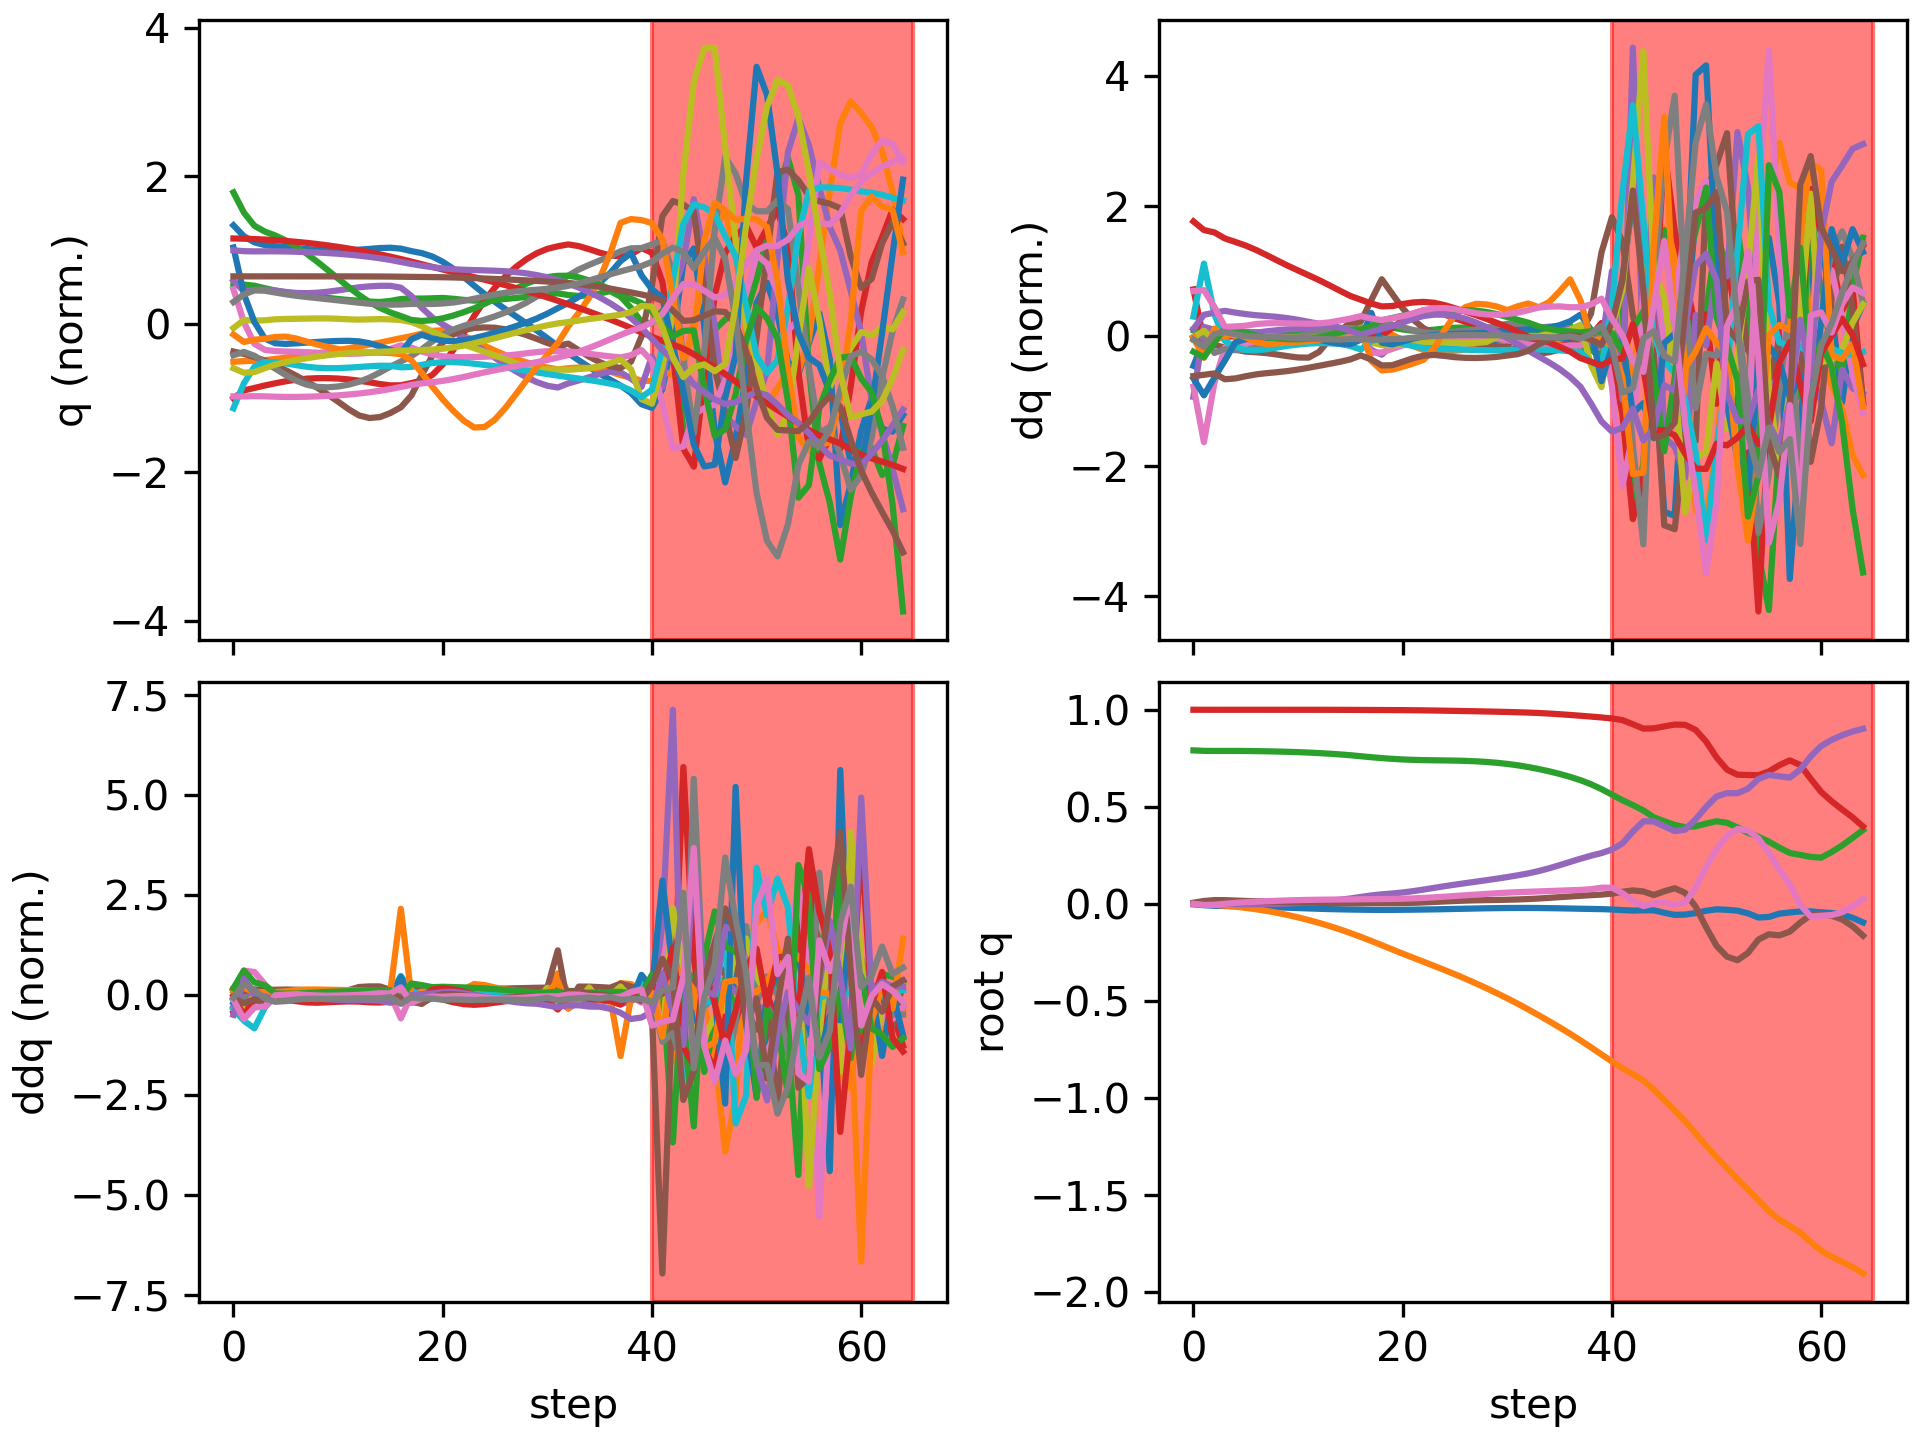

Values plotted in this chart, from the file beside it:
floating_base_joint_x, floating_base_joint_y, floating_base_joint_z, floating_base_joint_qw, floating_base_joint_qx, floating_base_joint_qy, floating_base_joint_qz, left_hip_pitch_joint_q, left_hip_roll_joint_q, left_hip_yaw_joint_q, left_knee_joint_q, left_ankle_pitch_joint_q, left_ankle_roll_joint_q, right_hip_pitch_joint_q, right_hip_roll_joint_q, right_hip_yaw_joint_q, right_knee_joint_q, right_ankle_pitch_joint_q, right_ankle_roll_joint_q, floating_base_joint_vx, floating_base_joint_vy, floating_base_joint_vz, floating_base_joint_wx, floating_base_joint_wy
-0.002742, -0.0003079, 0.7906, 1, -0.0001794, 0.005811, 0.0001616, -0.05768, 0.0004201, -0.003115, 0.1258, -0.0762, 8.4782874088613e-06, -0.05747, 0.001816, 0.002857, 0.1256, -0.07616, -8.819334430303563e-05, -0.162, -0.02755, -0.2089, -0.0295, 0.675
-0.007211, -0.001995, 0.7882, 0.9999, -0.0002522, 0.01463, -0.005833, -0.09624, 0.005515, -0.006619, 0.1664, -0.1042, -0.004938, -0.206, 0.0119, 0.0254, 0.4907, -0.2609, -0.0196, -0.192, -0.1362, -0.03506, 0.02532, 0.6998
-0.01013, -0.005001, 0.7877, 0.9998, 0.0007134, 0.01927, -0.004919, -0.1177, 0.007481, -0.01187, 0.179, -0.1007, -0.01153, -0.3023, 0.0001577, 0.0236, 0.7328, -0.3706, -0.01376, -0.1122, -0.1662, -0.0103, 0.08677, 0.2764
-0.01142, -0.009194, 0.7878, 0.9998, 0.0001008, 0.01901, 0.000231, -0.1274, 0.01256, -0.02388, 0.1918, -0.09964, -0.01897, -0.33, -0.01971, 0.02454, 0.799, -0.4363, -0.0111, -0.03649, -0.2421, 0.01306, -0.1713, -0.2246
-0.0123, -0.01453, 0.7879, 0.9998, -0.001404, 0.01683, 0.005052, -0.1313, 0.0216, -0.03512, 0.2033, -0.1022, -0.0283, -0.3353, -0.03857, 0.02728, 0.8012, -0.455, -0.006507, -0.04955, -0.2866, -0.008861, -0.1349, -0.214
-0.01339, -0.02076, 0.7875, 0.9999, -0.002215, 0.01477, 0.008484, -0.1348, 0.03123, -0.04352, 0.2137, -0.1058, -0.03932, -0.3374, -0.05787, 0.02819, 0.7819, -0.4575, -0.005584, -0.06079, -0.3324, -0.02711, -0.03698, -0.1945
-0.01475, -0.02803, 0.7868, 0.9999, -0.002128, 0.01306, 0.01111, -0.1382, 0.04076, -0.05045, 0.2219, -0.1083, -0.05103, -0.3388, -0.07473, 0.02869, 0.7555, -0.4552, -0.01062, -0.07448, -0.3887, -0.04104, 0.04455, -0.1524
-0.01633, -0.03651, 0.7859, 0.9998, -0.001367, 0.01165, 0.0135, -0.1415, 0.05067, -0.05715, 0.2272, -0.1089, -0.0632, -0.3404, -0.08689, 0.02925, 0.7323, -0.4522, -0.01845, -0.08392, -0.453, -0.05068, 0.0981, -0.1345
-0.01809, -0.04631, 0.7848, 0.9998, -0.0001289, 0.01035, 0.0157, -0.1441, 0.06161, -0.06377, 0.2298, -0.1077, -0.07625, -0.3426, -0.09343, 0.02965, 0.7172, -0.4497, -0.02608, -0.09055, -0.52, -0.06147, 0.14, -0.1315
-0.01995, -0.05743, 0.7834, 0.9998, 0.001575, 0.009051, 0.01759, -0.1458, 0.07372, -0.07008, 0.2299, -0.1052, -0.09041, -0.345, -0.09475, 0.02963, 0.7112, -0.4474, -0.0325, -0.09471, -0.585, -0.07719, 0.1907, -0.1356
-0.02185, -0.06981, 0.7816, 0.9998, 0.003882, 0.007695, 0.01909, -0.1464, 0.08669, -0.07577, 0.2278, -0.1017, -0.1057, -0.3469, -0.09228, 0.02864, 0.7123, -0.4457, -0.03801, -0.09552, -0.6466, -0.09774, 0.2574, -0.1421
-0.02373, -0.08341, 0.7794, 0.9998, 0.006921, 0.006307, 0.02025, -0.1457, 0.1002, -0.08062, 0.2234, -0.09743, -0.1215, -0.3477, -0.08679, 0.02716, 0.7189, -0.4452, -0.04275, -0.09276, -0.7067, -0.1223, 0.3366, -0.1439
-0.02549, -0.09823, 0.7767, 0.9997, 0.01078, 0.004951, 0.02112, -0.1437, 0.114, -0.08463, 0.2167, -0.09364, -0.1347, -0.3466, -0.07815, 0.0264, 0.7289, -0.4474, -0.04609, -0.08487, -0.7682, -0.1463, 0.4217, -0.1382
-0.02704, -0.1143, 0.7735, 0.9996, 0.01549, 0.003776, 0.02176, -0.1409, 0.1277, -0.08826, 0.2085, -0.0912, -0.1401, -0.3427, -0.06578, 0.02705, 0.7393, -0.4548, -0.04733, -0.07311, -0.8341, -0.1664, 0.5098, -0.1112
-0.02834, -0.1318, 0.7699, 0.9995, 0.02106, 0.00299, 0.02215, -0.138, 0.1418, -0.09035, 0.1994, -0.08976, -0.1382, -0.3361, -0.04986, 0.02784, 0.747, -0.467, -0.04765, -0.05973, -0.9024, -0.1933, 0.5984, -0.06411
-0.02937, -0.1506, 0.7657, 0.9994, 0.0276, 0.002702, 0.02268, -0.1368, 0.1586, -0.08516, 0.1924, -0.08978, -0.1296, -0.3257, -0.03243, 0.02697, 0.746, -0.4811, -0.04851, -0.04639, -0.9687, -0.2345, 0.7052, -0.01693
-0.03016, -0.1705, 0.7605, 0.9991, 0.03559, 0.002867, 0.02369, -0.14, 0.175, -0.07598, 0.1929, -0.09466, -0.1175, -0.3097, -0.01695, 0.02505, 0.7234, -0.4941, -0.05149, -0.04203, -1.016, -0.2827, 0.8801, 0.0453
-0.03102, -0.1913, 0.7553, 0.9988, 0.04326, 0.003586, 0.02404, -0.1487, 0.1902, -0.07354, 0.2042, -0.116, -0.09281, -0.3196, -0.0007441, 0.01987, 0.7299, -0.4393, -0.06757, -0.0258, -1.064, -0.2424, 0.6953, -0.01429
-0.03125, -0.213, 0.7508, 0.9985, 0.04886, 0.003495, 0.02446, -0.1558, 0.2094, -0.07378, 0.2179, -0.1467, -0.04987, -0.3374, 0.01986, 0.008061, 0.7603, -0.4213, -0.1005, 0.006121, -1.1, -0.2086, 0.4392, -0.05328
-0.03107, -0.235, 0.747, 0.9983, 0.05322, 0.003512, 0.02514, -0.1677, 0.2286, -0.07236, 0.2461, -0.1718, -0.009229, -0.3509, 0.0433, -0.006314, 0.7868, -0.4352, -0.1363, 0.01895, -1.095, -0.1762, 0.449, -0.003829
-0.03066, -0.2567, 0.7439, 0.9979, 0.0585, 0.00403, 0.02626, -0.1865, 0.2341, -0.07065, 0.3003, -0.1898, 0.01861, -0.359, 0.06357, -0.02007, 0.8, -0.4449, -0.1696, 0.03171, -1.07, -0.1328, 0.6036, 0.04305
-0.03005, -0.2778, 0.7418, 0.9975, 0.0653, 0.005189, 0.02797, -0.2107, 0.2212, -0.0746, 0.3751, -0.2056, 0.03597, -0.3626, 0.07911, -0.03214, 0.8008, -0.447, -0.1995, 0.04031, -1.05, -0.08499, 0.7586, 0.1152
-0.02931, -0.2987, 0.7404, 0.9968, 0.0734, 0.007095, 0.03047, -0.2398, 0.1935, -0.08005, 0.4629, -0.2226, 0.04521, -0.3632, 0.0905, -0.04298, 0.7917, -0.4431, -0.2253, 0.0455, -1.043, -0.05032, 0.8705, 0.1941
-0.02845, -0.3197, 0.7395, 0.996, 0.08216, 0.009563, 0.03355, -0.2707, 0.1572, -0.08347, 0.552, -0.2408, 0.04959, -0.3621, 0.09971, -0.05297, 0.7761, -0.4349, -0.2434, 0.05076, -1.054, -0.03439, 0.9025, 0.2426
-0.02746, -0.3411, 0.7388, 0.9951, 0.0908, 0.01221, 0.0369, -0.3005, 0.1189, -0.08328, 0.6323, -0.2588, 0.0508, -0.3608, 0.1088, -0.06288, 0.7586, -0.4245, -0.2421, 0.05638, -1.084, -0.03423, 0.8579, 0.2475
-0.02636, -0.3632, 0.7379, 0.9942, 0.09891, 0.01465, 0.04045, -0.3282, 0.08289, -0.08011, 0.7006, -0.2768, 0.05013, -0.3589, 0.1191, -0.07341, 0.7402, -0.4131, -0.2225, 0.06003, -1.124, -0.05092, 0.8031, 0.2189
-0.0252, -0.3861, 0.7366, 0.9932, 0.1066, 0.01664, 0.04412, -0.3543, 0.0502, -0.07558, 0.7581, -0.2946, 0.04686, -0.3557, 0.131, -0.08442, 0.7202, -0.4005, -0.1919, 0.06106, -1.166, -0.08336, 0.7735, 0.17
-0.02404, -0.4099, 0.7344, 0.9921, 0.1142, 0.0181, 0.04777, -0.3793, 0.02121, -0.07068, 0.8065, -0.3116, 0.04153, -0.3511, 0.1447, -0.09516, 0.6982, -0.3873, -0.1562, 0.05857, -1.211, -0.1298, 0.7686, 0.1202
-0.02298, -0.4347, 0.7311, 0.991, 0.1218, 0.01916, 0.05126, -0.4041, -0.003783, -0.06565, 0.8465, -0.3269, 0.0347, -0.3454, 0.1604, -0.1049, 0.6744, -0.373, -0.1198, 0.05132, -1.258, -0.1867, 0.7826, 0.08829
-0.0221, -0.4604, 0.7267, 0.9899, 0.1296, 0.02007, 0.05452, -0.4296, -0.02476, -0.06044, 0.8782, -0.3396, 0.02671, -0.3398, 0.1788, -0.111, 0.6495, -0.3568, -0.08518, 0.03982, -1.308, -0.2524, 0.8152, 0.0806
-0.02151, -0.4871, 0.7209, 0.9885, 0.138, 0.02113, 0.05752, -0.4564, -0.04209, -0.0544, 0.9004, -0.3489, 0.01797, -0.3361, 0.1996, -0.1125, 0.6253, -0.3377, -0.05377, 0.02396, -1.359, -0.3224, 0.8767, 0.1008
-0.02124, -0.5149, 0.7137, 0.987, 0.147, 0.02259, 0.06008, -0.4839, -0.05541, -0.0484, 0.9138, -0.3535, 0.01167, -0.3353, 0.2211, -0.112, 0.6025, -0.316, -0.0228, 0.008938, -1.42, -0.398, 0.9362, 0.1332
-0.02122, -0.5441, 0.7048, 0.9854, 0.1568, 0.02464, 0.06195, -0.5097, -0.04722, -0.05665, 0.9236, -0.3428, 0.01664, -0.3372, 0.2416, -0.1132, 0.5807, -0.2952, 0.02097, -0.006195, -1.484, -0.4782, 1.087, 0.1952
-0.02158, -0.5741, 0.6945, 0.9832, 0.1689, 0.02745, 0.06395, -0.5345, -0.04197, -0.06105, 0.9148, -0.3352, 0.002708, -0.3418, 0.26, -0.1109, 0.5596, -0.2712, 0.05663, -0.02647, -1.514, -0.551, 1.371, 0.2619
-0.02226, -0.6049, 0.6827, 0.9804, 0.1833, 0.03084, 0.06596, -0.5589, -0.04479, -0.05778, 0.8988, -0.3269, -0.0109, -0.3476, 0.274, -0.1088, 0.5374, -0.2456, 0.0963, -0.03962, -1.557, -0.6244, 1.57, 0.2854
-0.02317, -0.6366, 0.6694, 0.977, 0.1992, 0.03448, 0.06777, -0.5818, -0.05485, -0.04924, 0.8809, -0.3182, -0.02231, -0.3539, 0.287, -0.1031, 0.5138, -0.2154, 0.1463, -0.0491, -1.61, -0.7054, 1.7, 0.291
-0.0242, -0.6695, 0.6543, 0.9732, 0.2159, 0.038, 0.06986, -0.6031, -0.07223, -0.03795, 0.8666, -0.3119, -0.03103, -0.3592, 0.3002, -0.09483, 0.4858, -0.1775, 0.2109, -0.05321, -1.671, -0.8032, 1.765, 0.2692
-0.02533, -0.7039, 0.637, 0.969, 0.2326, 0.04149, 0.07162, -0.6239, -0.09813, -0.06413, 0.8619, -0.3146, -0.03457, -0.364, 0.3149, -0.08398, 0.4541, -0.13, 0.2921, -0.05846, -1.754, -0.9261, 1.728, 0.2702
-0.02632, -0.7396, 0.6162, 0.9648, 0.248, 0.04465, 0.07519, -0.6501, -0.1166, -0.1183, 0.8713, -0.3305, -0.02138, -0.354, 0.3238, -0.1115, 0.3862, -0.09805, 0.302, -0.05203, -1.799, -1.13, 1.576, 0.3385
-0.0273, -0.7762, 0.5911, 0.9604, 0.2615, 0.04769, 0.08336, -0.69, -0.1389, -0.186, 0.9045, -0.3518, 0.03172, -0.3307, 0.3247, -0.1943, 0.2866, -0.1861, 0.2994, -0.05237, -1.845, -1.351, 1.346, 0.4862
-0.02905, -0.8122, 0.5628, 0.955, 0.2798, 0.05256, 0.0827, -0.7027, -0.1424, -0.1921, 0.8802, -0.2727, 0.1388, -0.3812, 0.3353, -0.2071, 0.3974, -0.2418, 0.2914, -0.06229, -1.77, -1.476, 2.304, -0.02197
-0.03234, -0.8471, 0.5339, 0.9467, 0.3113, 0.06214, 0.05498, -0.6359, -0.07331, -0.1328, 0.7291, -0.3528, 0.2855, -0.5732, 0.3479, -0.106, 1.004, -0.2747, 0.2484, -0.1621, -1.757, -1.433, 4.168, -0.4319
-0.03464, -0.8772, 0.5089, 0.9253, 0.3725, 0.06914, 0.01492, -0.4552, -0.09579, -0.2739, 0.3558, -0.1091, 0.3172, -0.7722, 0.2489, 0.04103, 1.999, -0.4661, 0.09853, -0.03972, -1.323, -1.195, 8.154, -1.085
-0.03345, -0.9103, 0.4814, 0.9028, 0.4251, 0.06383, -0.01162, -0.1922, -0.03719, -0.7009, -0.1354, -0.02556, 0.3098, -0.7653, -0.006131, 0.4319, 2.819, -0.6432, -0.06129, 0.05442, -1.883, -1.585, 3.78, -1.358
-0.03333, -0.9569, 0.446, 0.9043, 0.4245, 0.04521, 0.001709, -0.1395, 0.2769, -0.7369, -0.2291, 0.1348, 0.2942, -0.6192, -0.233, 0.6872, 3.103, -0.8557, -0.003263, -0.2732, -2.664, -1.446, -2.743, 0.329
-0.04609, -1.011, 0.4256, 0.9143, 0.3998, 0.06468, 0.005269, -0.4153, 0.61, -0.406, 0.2352, -0.01323, 0.1333, -0.5929, 0.01194, 0.7813, 3.06, -0.9419, 0.2463, -0.6951, -2.663, -0.9049, -2.641, 1.939
-0.05673, -1.065, 0.4065, 0.9237, 0.3746, 0.08043, -0.003866, -0.7867, 0.9825, -0.2234, 0.6583, -0.1954, -0.03521, -0.5762, 0.3775, 0.7815, 2.962, -0.935, 0.3444, -0.3007, -2.727, -0.9733, -2.072, -0.1237
-0.05526, -1.121, 0.3949, 0.9223, 0.3824, 0.05643, 0.00604, -0.9663, 1.123, -0.1742, 0.88, -0.4271, -0.1298, -0.4654, 0.599, 0.5057, 2.637, -0.6712, 0.3253, 0.2715, -2.961, -0.2019, 2.904, -2.679
-0.04755, -1.182, 0.3997, 0.8961, 0.4356, -0.01461, 0.08334, -0.8093, 0.7878, -0.138, 0.9661, -0.4542, -0.2243, -0.279, 0.5491, 0.2451, 2.341, -0.501, 0.2998, 0.4843, -3.147, 0.5695, 7.18, -4.366
-0.03563, -1.246, 0.4136, 0.8363, 0.4996, -0.1208, 0.191, -0.5926, 0.2137, -0.1454, 1.02, -0.4766, -0.126, -0.07453, 0.4588, 0.007621, 1.626, 0.1883, 0.3033, 0.7186, -3.152, 0.7179, 7.381, -6.424
-0.02819, -1.305, 0.4256, 0.7543, 0.5532, -0.2166, 0.2795, -0.3319, -0.2107, 0.0167, 0.9066, -0.3888, 0.02928, 0.09728, 0.4357, -0.09073, 0.8975, 0.6384, 0.3013, 0.02144, -2.833, 0.3917, 8.078, -4.641
-0.03068, -1.362, 0.4174, 0.6912, 0.5705, -0.2725, 0.3501, -0.2605, -0.3203, 0.2203, 1.008, -0.3122, 0.2025, 0.05772, 0.4352, -0.2086, 0.6431, 0.527, 0.2812, -0.1272, -2.854, -1.002, 2.136, -0.2015
-0.03512, -1.418, 0.3935, 0.6653, 0.5694, -0.2905, 0.3857, -0.3733, -0.1935, 0.4402, 1.103, -0.01965, 0.3782, -0.06865, 0.4686, -0.2946, 0.8287, 0.216, 0.1418, -0.3159, -2.757, -1.345, 1.54, 0.3719
-0.04913, -1.472, 0.3664, 0.6639, 0.5934, -0.2531, 0.3782, -0.5396, -0.0744, 0.6016, 0.9168, 0.2568, 0.3831, -0.2419, 0.4425, -0.2337, 1.594, -0.2086, -0.09435, -1.045, -2.601, -1.35, 4.147, 1.674
-0.07046, -1.527, 0.3456, 0.6625, 0.6434, -0.1839, 0.3366, -0.5832, -0.07171, 0.4255, 0.2601, 0.3449, 0.3606, -0.1948, 0.2041, -0.02327, 2.655, -0.4139, -0.2689, -0.8268, -2.837, -0.9612, 4.216, -1.006
-0.06766, -1.584, 0.3202, 0.6822, 0.664, -0.1569, 0.2628, -0.4731, 0.1658, -0.4153, -0.1355, 0.2753, 0.3281, 0.1668, -0.03237, 0.1697, 3.297, -0.5113, -0.3033, 0.8382, -2.642, -1.382, -2.982, -5.657
-0.05047, -1.627, 0.2895, 0.7142, 0.6573, -0.1626, 0.1773, -0.369, 0.7194, -0.866, -0.1881, 0.1639, 0.3168, 0.5132, -0.2327, 0.02336, 3.351, -0.5412, -0.2915, 0.6944, -1.81, -1.633, -4.456, -4.587
-0.04434, -1.66, 0.262, 0.7392, 0.6503, -0.1432, 0.1004, -0.5305, 1.259, -1.056, -0.07783, 0.06324, 0.3114, 0.4827, -0.2132, -0.1612, 3.351, -0.6487, -0.2811, 0.03088, -1.551, -1.102, -1.459, -2.19
-0.03941, -1.694, 0.2522, 0.7154, 0.692, -0.0967, -0.005401, -1.117, 1.765, -1.33, -0.1369, 0.002248, 0.3022, 0.4581, -0.2979, -0.09278, 3.341, -0.724, -0.1645, 0.3951, -2.09, -0.0967, 8.41, -4.812
-0.03911, -1.742, 0.2419, 0.644, 0.76, -0.05746, -0.06555, -0.9707, 1.926, -1.028, 0.1874, -0.1033, 0.2003, 0.4441, -0.4033, -0.05272, 3.317, -0.9288, 0.03672, -0.2374, -2.552, -0.784, 9.676, 0.06468
... 5 more rows
